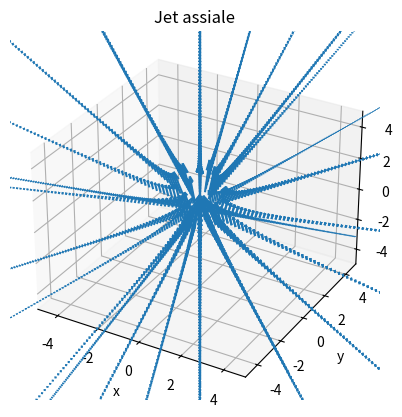

Reproduce this figure in Python.
import numpy as np
import time as tm
import matplotlib.pyplot as plt
from mpl_toolkits.mplot3d import Axes3D

c=100
nu=1

r=np.linspace(1,20,100)
phi=np.linspace(0,2*np.pi,5)
theta=np.linspace(0,np.pi,8)

RR,PHIPHI,THETATHETA=np.meshgrid(r,phi,theta)
XX,YY,ZZ=RR*np.sin(THETATHETA)*np.cos(PHIPHI),RR*np.sin(THETATHETA)*np.sin(PHIPHI),RR*np.cos(THETATHETA)

#U=(nu*(4*np.cos(THETATHETA)*(1+c-np.cos(THETATHETA))-2*(np.sin(THETATHETA))**2)/(RR*(1+c-np.cos(THETATHETA))**2))
#V=(-nu*(2*np.sin(THETATHETA))/(RR*(1+c-np.cos(THETATHETA))))
U=2*np.cos(THETATHETA)/RR
V=-1*np.sin(THETATHETA)/RR

VX=U*np.sin(THETATHETA)*np.cos(PHIPHI)+V*np.cos(THETATHETA)*np.cos(PHIPHI)
VY=U*np.sin(THETATHETA)*np.sin(PHIPHI)+V*np.cos(THETATHETA)*np.sin(PHIPHI)
VZ=U*np.cos(THETATHETA)-V*np.sin(THETATHETA)


fig = plt.figure()
ax = fig.add_subplot(111, projection='3d')
ax.set_xlim(-5, 5)
ax.set_ylim(-5, 5)
ax.set_zlim(-5, 5)

ax.set_title(f"Jet assiale", fontsize=12)
ax.set_xlabel("x")
ax.set_ylabel("y")
ax.set_zlabel("z")

ax.quiver(XX,YY,ZZ,VX,VY,VZ)

plt.show()